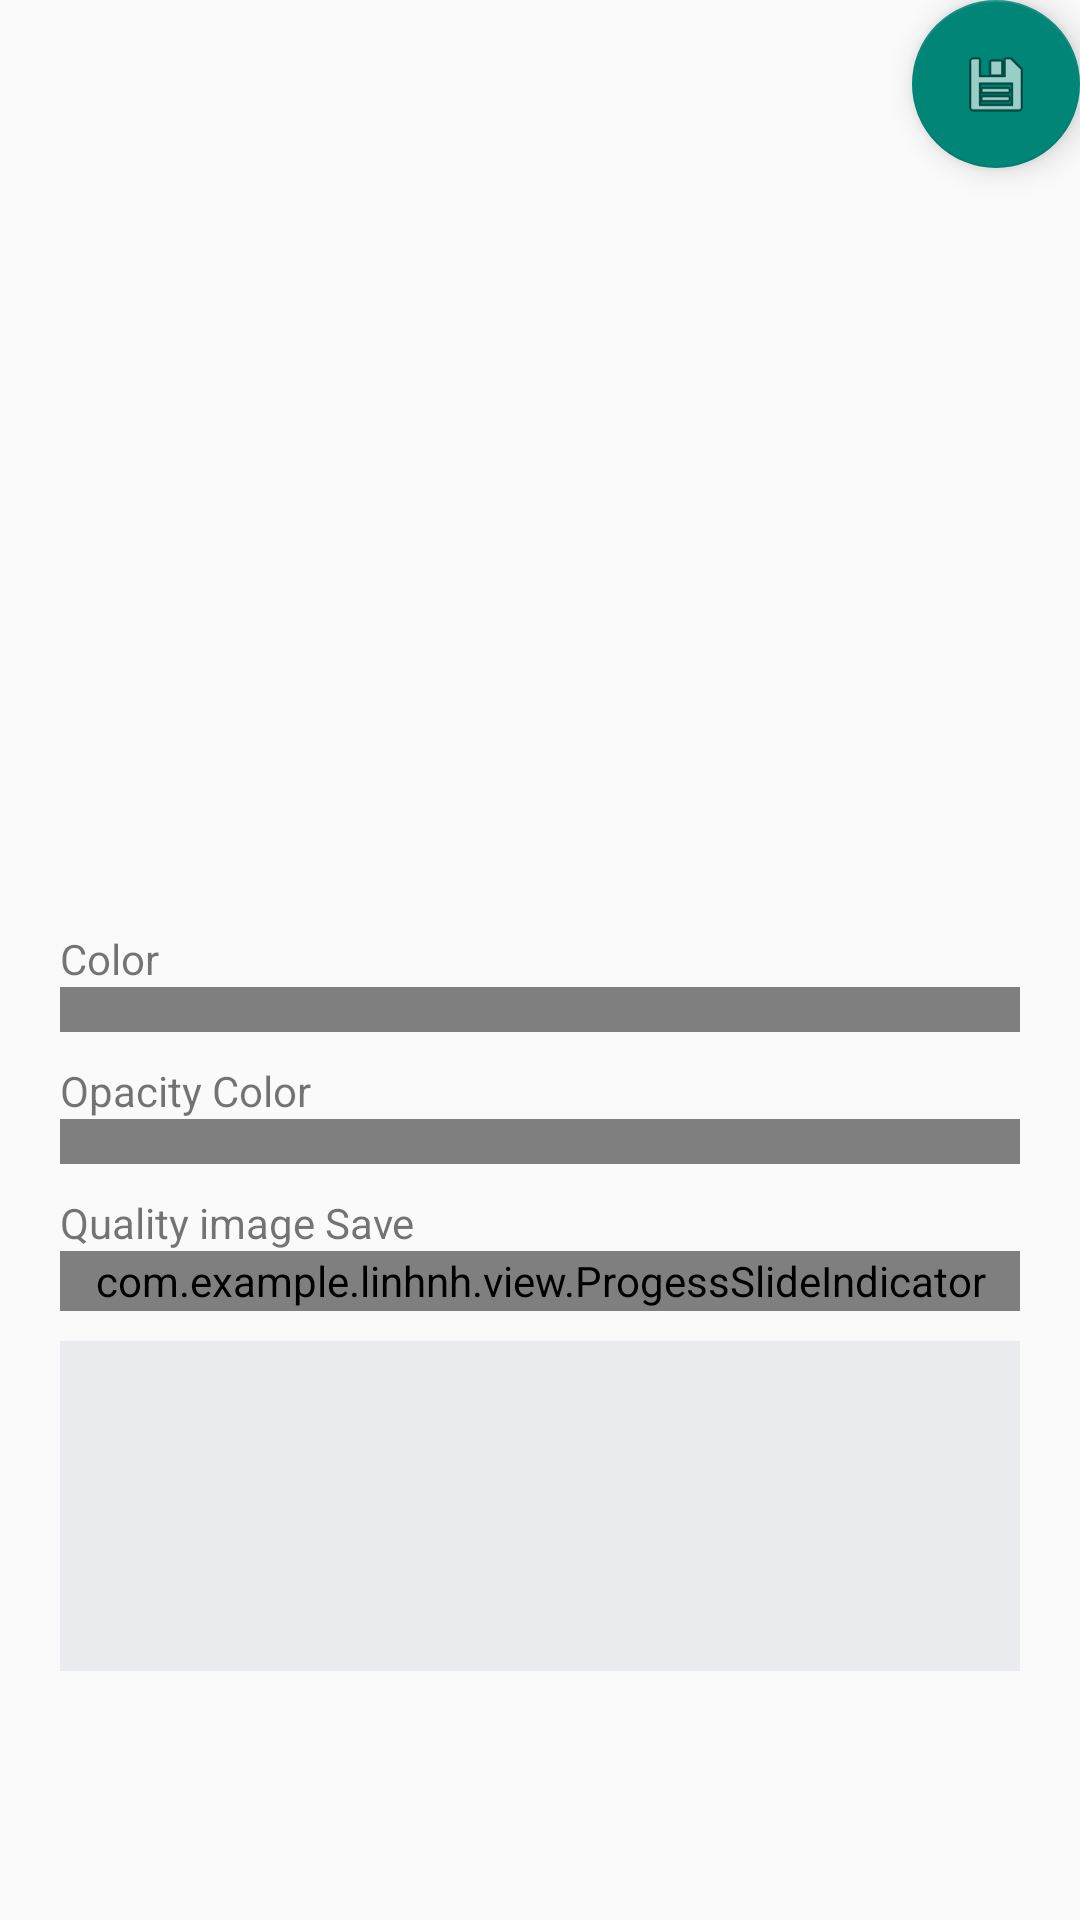

The Android layout XML behind this screen, and the referenced resources:
<!-- AndroidManifest.xml: application theme AppTheme -->
<!-- res/layout/fragment_edit_image.xml -->
<?xml version="1.0" encoding="utf-8"?>
<ScrollView xmlns:android="http://schemas.android.com/apk/res/android"
    android:layout_width="match_parent"
    android:layout_height="match_parent">

    <RelativeLayout xmlns:materialdesign="http://schemas.android.com/apk/res-auto"
        android:layout_width="match_parent"
        android:layout_height="match_parent">

        <ImageView
            android:id="@+id/img_edit"
            android:layout_width="match_parent"
            android:layout_height="300dp" />

        <LinearLayout
            android:layout_width="match_parent"
            android:layout_height="wrap_content"
            android:layout_below="@+id/img_edit"
            android:layout_marginLeft="20dp"
            android:layout_marginRight="20dp"
            android:layout_marginTop="5dp"
            android:orientation="vertical">

            <TextView
                android:layout_width="match_parent"
                android:layout_height="wrap_content"
                android:layout_marginTop="5dp"
                android:text="@string/edit_img_title_color" />

            <com.larswerkman.lobsterpicker.sliders.LobsterShadeSlider
                android:id="@+id/shadeslider"
                android:layout_width="match_parent"
                android:layout_height="15dp"
                android:padding="20dp" />

            <TextView
                android:layout_width="match_parent"
                android:layout_height="wrap_content"
                android:layout_marginTop="10dp"
                android:text="@string/edit_img_title_opacity_color" />

            <com.larswerkman.lobsterpicker.sliders.LobsterOpacitySlider
                android:id="@+id/opacityslider"
                android:layout_width="match_parent"
                android:layout_height="15dp"
                android:padding="20dp" />


            <TextView
                android:layout_width="match_parent"
                android:layout_height="wrap_content"
                android:layout_marginTop="10dp"
                android:text="@string/edit_img_quality" />

            <com.example.linhnh.view.ProgessSlideIndicator
                android:id="@+id/progressIndicator"
                android:layout_width="fill_parent"
                android:layout_height="20dp"
                android:layout_marginBottom="10dp"
                android:background="#1E88E5"
                materialdesign:max="100"
                materialdesign:min="20"
                materialdesign:showNumberIndicator="true" />

            <include layout="@layout/r_b_g_filter"/>
        </LinearLayout>

        <android.support.design.widget.FloatingActionButton
            android:id="@+id/fab_save"
            android:layout_width="wrap_content"
            android:layout_height="wrap_content"
            android:layout_alignParentRight="true"
            android:layout_gravity="bottom|end"
            android:layout_margin="@dimen/fab_margin"
            android:src="@android:drawable/ic_menu_save" />


    </RelativeLayout>
</ScrollView>
<!-- res/layout/r_b_g_filter.xml (included above) -->
<?xml version="1.0" encoding="utf-8"?>
<LinearLayout xmlns:android="http://schemas.android.com/apk/res/android"
    android:layout_width="match_parent"
    android:layout_height="match_parent"
    android:background="@color/base_gray"
    android:orientation="horizontal">

    <ImageView
        android:layout_margin="5dp"
        android:id="@+id/filter_R"
        android:layout_weight="1"
        android:text="R"
        android:layout_width="match_parent"
        android:layout_height="100dp"
        android:src="@drawable/sc000_avatar_a"/>
    <ImageView
        android:layout_margin="5dp"
        android:id="@+id/filter_B"
        android:layout_weight="1"
        android:text="B"
        android:layout_width="match_parent"
        android:layout_height="100dp" />
    <ImageView
        android:layout_margin="5dp"
        android:id="@+id/filter_G"
        android:layout_weight="1"
        android:text="G"
        android:layout_width="match_parent"
        android:layout_height="100dp" />
</LinearLayout>
<!-- resources referenced by this layout -->
<resources>
  <color name="base_gray">#ebecef</color>
  <string name="edit_img_quality">Quality image Save</string>
  <string name="edit_img_title_color">Color</string>
  <string name="edit_img_title_opacity_color">Opacity Color</string>
  <style name="AppTheme" parent="Theme.AppCompat.Light.NoActionBar">
          
          <item name="colorPrimary">@color/colorPrimary</item>
          <item name="colorPrimaryDark">@color/colorPrimaryDark</item>
          
      </style>
  <color name="colorPrimary">#3F51B5</color>
  <color name="colorPrimaryDark">#303F9F</color>
</resources>
